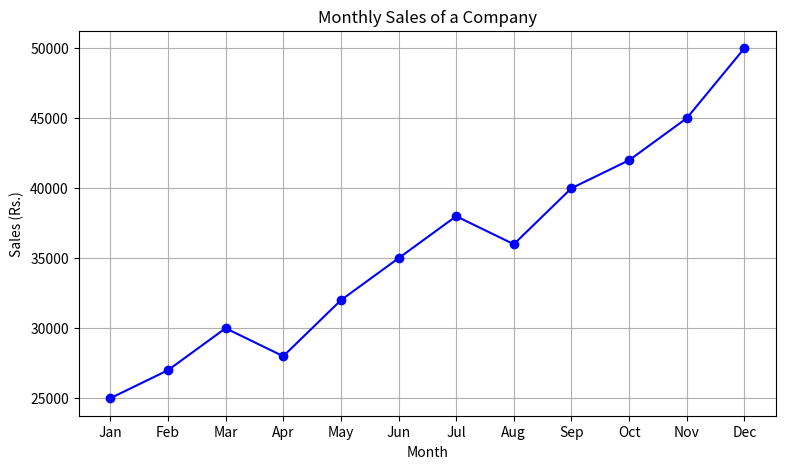
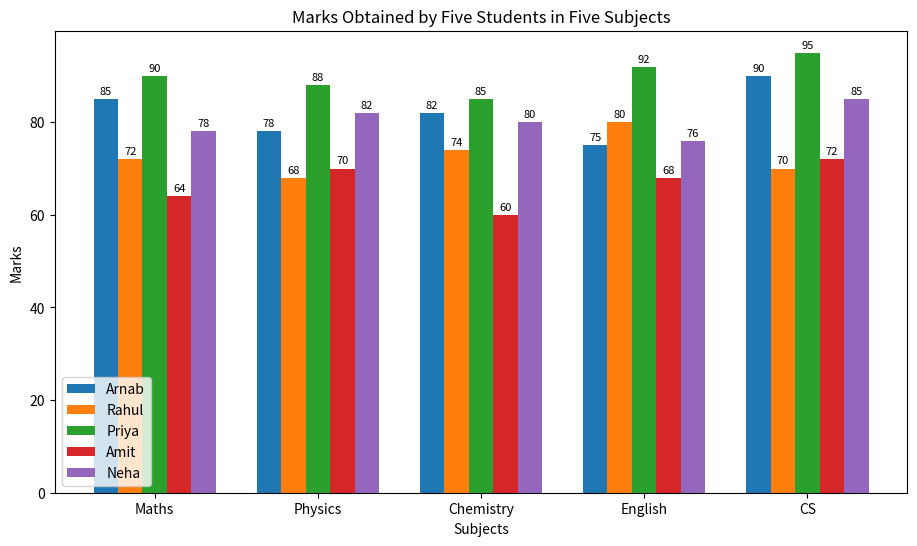
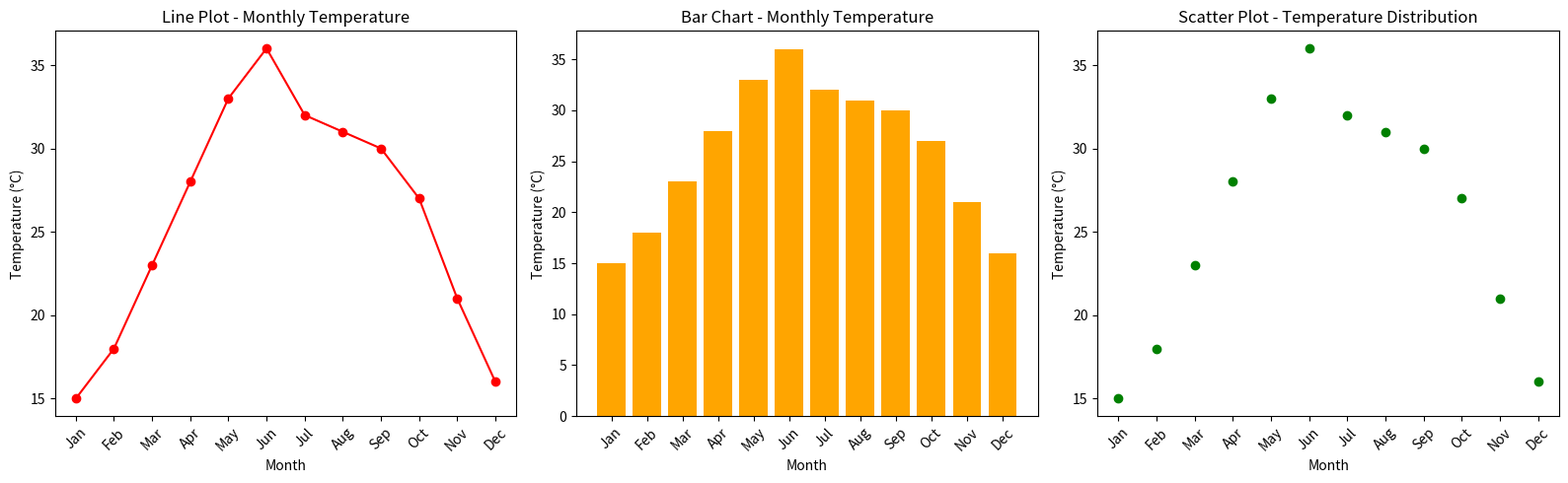
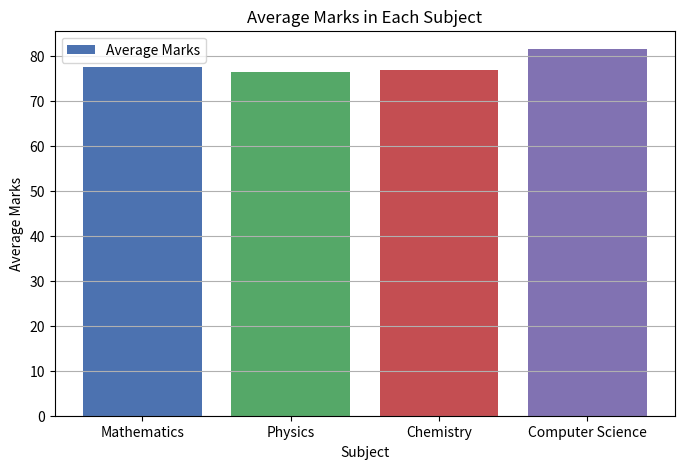
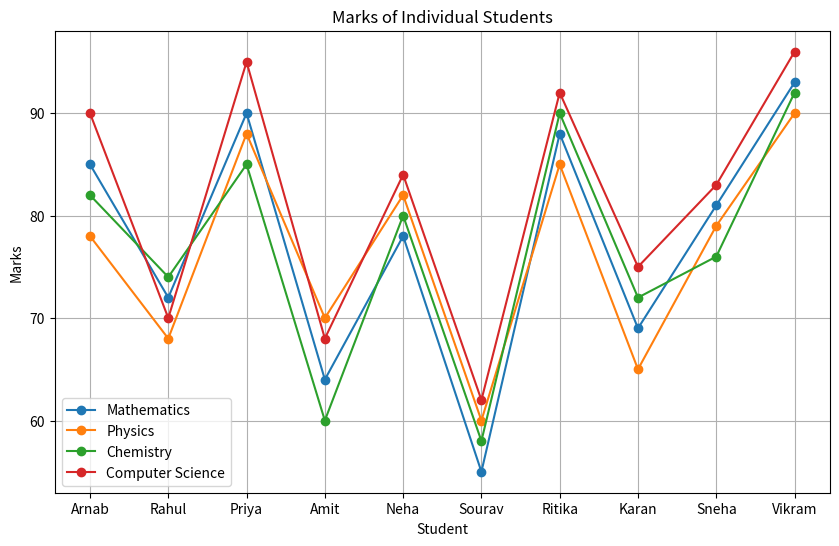
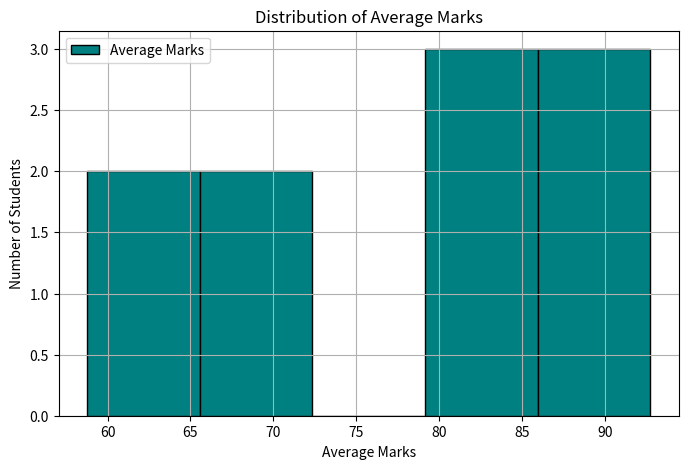

Reproduce these figures in Python, in order.
import array as arr
import random
import numpy as np
import pandas as pd
import matplotlib.pyplot as plt

# ================= Part A - Arrays in Python =================

#1
print("Q1 - Create and Access an Array")

import array as arr

a=arr.array('i',[10,20,30,40,50,60,70,80,90,100])
print("Array elements:",a.tolist())
print("First element:",a[0])
print("Last element:",a[-1])
print("Middle element:",a[len(a)//2])


#2
print("Q2 - Array Operations")

import array as arr

a=arr.array('i',[12,45,7,23,56,89,34,21,67,90])
print("Array:",a.tolist())
print("Sum:",sum(a))
print("Average:",sum(a)/len(a))
print("Maximum:",max(a))
print("Minimum:",min(a))
print("Length:",len(a))


#3
print("Q3 - Insert and Delete Elements")

import array as arr

a=arr.array('i',range(1,11))
print("Original:",a.tolist())
a.insert(3,99)
print("After inserting 99 at position 3:",a.tolist())
a.append(100)
print("After appending 100:",a.tolist())
a.remove(5)
print("After removing 5:",a.tolist())
print("Updated array:",a.tolist())


#4
print("Q4 - Reverse and Sort an Array")

import array as arr
import random

a=arr.array('i',[random.randint(1,100) for _ in range(10)])
print("Original:",a.tolist())
print("Ascending:",sorted(a))
print("Descending:",sorted(a,reverse=True))
a.reverse()
print("Reversed:",a.tolist())


#5
print("Q5 - Search and Count Elements")

import array as arr

a=arr.array('i',[5,12,7,12,9,3,12,8])
target=12
print("Array:",a.tolist())
if target in a:
    print(f"{target} found at index {a.index(target)}")
    print(f"{target} occurs {a.count(target)} time(s)")
else:
    print(f"{target} not found in the array")
target=100
if target in a:
    print(f"{target} found at index {a.index(target)}")
else:
    print(f"{target} not found in the array")


# ================= Part B - NumPy =================

#6
print("Q6 - Creating NumPy Arrays")

import numpy as np

one_d=np.array([1,2,3,4,5])
two_d=np.array([[1,2,3],[4,5,6]])
zeros=np.zeros((3,3))
ones=np.ones((2,4))
rng=np.arange(1,11)
for name,x in [("1-D",one_d),("2-D",two_d),("Zeros",zeros),("Ones",ones),("Range",rng)]:
    print(f"{name} array:\n{x}\nShape: {x.shape}\n")


#7
print("Q7 - Array Indexing and Slicing")

import numpy as np

a=np.arange(1,21)
print("Array:",a)
print("Positive indexing a[3]:",a[3])
print("Negative indexing a[-2]:",a[-2])
print("First five elements:",a[:5])
print("Last five elements:",a[-5:])
print("Alternate elements:",a[::2])


#8
print("Q8 - NumPy Array Arithmetic")

import numpy as np

x=np.array([10,20,30,40,50])
y=np.array([3,4,5,6,7])
print("x:",x)
print("y:",y)
print("Addition:",x+y)
print("Subtraction:",x-y)
print("Multiplication:",x*y)
print("Division:",x/y)
print("Modulus:",x%y)
print("Exponentiation:",x**y)


#9
print("Q9 - Statistical Operations Using NumPy")

import numpy as np

marks=np.array([78,85,92,67,74,88,95,59,81,70])
print("Marks:",marks)
print("Mean:",np.mean(marks))
print("Median:",np.median(marks))
print("Standard deviation:",np.std(marks))
print("Variance:",np.var(marks))
print("Maximum marks:",np.max(marks))
print("Minimum marks:",np.min(marks))


#10
print("Q10 - Reshaping NumPy Arrays")

import numpy as np

a=np.arange(1,25)
for r,c in [(2,12),(3,8),(4,6),(6,4)]:
    b=a.reshape(r,c)
    print(f"{r} x {c} matrix:\n{b}\nShape: {b.shape}\n")


#11
print("Q11 - Matrix Operations")

import numpy as np

m1=np.array([[1,2,3],[4,5,6],[7,8,9]])
m2=np.array([[9,8,7],[6,5,4],[3,2,1]])
print("Matrix 1:\n",m1)
print("Matrix 2:\n",m2)
print("Addition:\n",m1+m2)
print("Subtraction:\n",m1-m2)
print("Element-wise multiplication:\n",m1*m2)
print("Matrix multiplication:\n",np.dot(m1,m2))
print("Transpose of Matrix 1:\n",m1.T)
print("Transpose of Matrix 2:\n",m2.T)


#12
print("Q12 - Finding Elements Using NumPy Conditions")

import numpy as np

a=np.array([12,45,67,23,88,54,31,90,15,62,77,40,29,51,66,8,99,34,57,21])
print("Array:",a)
print("Even numbers:",a[a%2==0])
print("Odd numbers:",a[a%2!=0])
print("Numbers greater than 50:",a[a>50])
print("Numbers between 20 and 60:",a[(a>=20)&(a<=60)])


#13
print("Q13 - NumPy Mathematical Functions")

import numpy as np

angles=np.array([0,30,45,60,90])
rad=np.deg2rad(angles)
print("Angles (degrees):",angles)
print("Sine:",np.round(np.sin(rad),4))
print("Cosine:",np.round(np.cos(rad),4))
print("Tangent (90 is undefined/very large):",np.round(np.tan(rad[:-1]),4))
b=np.array([1,4,9,16,25])
print("Array:",b)
print("sqrt:",np.sqrt(b))
print("log:",np.round(np.log(b),4))
print("exp:",np.round(np.exp(np.array([1,2,3])),4))


#14
print("Q14 - Combining and Splitting Arrays")

import numpy as np

p=np.array([1,2,3])
q=np.array([4,5,6])
print("p:",p,"q:",q)
print("concatenate:",np.concatenate((p,q)))
print("vstack:\n",np.vstack((p,q)))
print("hstack:",np.hstack((p,q)))
big=np.arange(1,10)
print("split into 3:",np.split(big,3))


#15
print("Q15 - Handling Missing and Invalid Values in NumPy")

import numpy as np

a=np.array([10,20,np.nan,40,np.nan,60])
print("Array:",a)
print("NaN positions:",np.isnan(a))
print("Count of NaN values:",np.isnan(a).sum())
mean_val=np.nanmean(a)
print("Mean ignoring NaN:",mean_val)
a[np.isnan(a)]=mean_val
print("After replacing NaN with mean:",a)


# ================= Part C - Pandas =================

#16
print("Q16 - Creating a Pandas Series")

import pandas as pd

s=pd.Series([78,85,92,67,74,88,95,59,81,70])
print("Series:\n",s)
print("Index:",s.index)
print("Values:",s.values)
print("First five:\n",s.head())
print("Last three:\n",s.tail(3))
print("Maximum:",s.max())
print("Minimum:",s.min())


#17
print("Q17 - Creating and Accessing a DataFrame")

import pandas as pd

df=pd.DataFrame({
    "Roll Number":[101,102,103,104,105,106,107,108,109,110],
    "Name":["Arnab","Rahul","Priya","Amit","Neha","Sourav","Ritika","Karan","Sneha","Vikram"],
    "Department":["BCA","BCA","BBA","BCA","BBA","BCA","BBA","BCA","BBA","BCA"],
    "Marks":[85,72,90,64,78,55,88,69,81,93],
    "Attendance":[92,78,85,70,88,65,95,74,82,90]
})
print("Complete DataFrame:\n",df)
print("First five records:\n",df.head())
print("Last five records:\n",df.tail())
print("Selected columns:\n",df[["Name","Marks"]])
print("Record of a particular student (Roll 103):\n",df[df["Roll Number"]==103])


#18
print("Q18 - DataFrame Filtering")

import pandas as pd

df=pd.DataFrame({
    "Roll Number":[101,102,103,104,105,106,107,108,109,110],
    "Name":["Arnab","Rahul","Priya","Amit","Neha","Sourav","Ritika","Karan","Sneha","Vikram"],
    "Department":["BCA","BCA","BBA","BCA","BBA","BCA","BBA","BCA","BBA","BCA"],
    "Marks":[85,72,90,64,78,55,88,69,81,93],
    "Attendance":[92,78,85,70,88,65,95,74,82,90]
})

print("Marks > 75:\n",df[df["Marks"]>75])
print("Attendance > 80%:\n",df[df["Attendance"]>80])
print("Marks > 60 and Attendance > 75%:\n",df[(df["Marks"]>60)&(df["Attendance"]>75)])
print("Department BCA:\n",df[df["Department"]=="BCA"])


#19
print("Q19 - Sorting and Ranking Data")

import pandas as pd

emp=pd.DataFrame({
    "Employee ID":[1,2,3,4,5,6],
    "Name":["Amit","Neha","Rahul","Priya","Karan","Sneha"],
    "Department":["IT","HR","IT","Finance","HR","Finance"],
    "Salary":[55000,48000,72000,61000,45000,66000]
})
print("Ascending by salary:\n",emp.sort_values("Salary"))
print("Descending by salary:\n",emp.sort_values("Salary",ascending=False))
print("Highest paid:\n",emp.loc[emp["Salary"].idxmax()])
print("Lowest paid:\n",emp.loc[emp["Salary"].idxmin()])
emp["Rank"]=emp["Salary"].rank(ascending=False).astype(int)
print("Ranking by salary:\n",emp.sort_values("Rank"))


#20
print("Q20 - Handling Missing Data in Pandas")

import numpy as np
import pandas as pd

sd=pd.DataFrame({
    "Name":["Arnab","Rahul","Priya","Amit","Neha","Sourav"],
    "Marks":[85,np.nan,90,64,np.nan,55],
    "Attendance":[92,78,np.nan,70,88,65],
    "Department":["BCA","BCA",None,"BCA","BBA",None]
})
print("Data:\n",sd)
print("Missing values (True = missing):\n",sd.isnull())
print("Missing values per column:\n",sd.isnull().sum())
print("Rows after removing missing values:\n",sd.dropna())
filled=sd.copy()
filled["Marks"]=filled["Marks"].fillna(filled["Marks"].mean())
filled["Attendance"]=filled["Attendance"].fillna(filled["Attendance"].mean())
print("After replacing numeric missing values with column mean:\n",filled)


#21
print("Q21 - Grouping and Aggregation")

import pandas as pd

e=pd.DataFrame({
    "Department":["IT","HR","IT","Finance","HR","Finance","IT"],
    "Employee Name":["Amit","Neha","Rahul","Priya","Karan","Sneha","Arnab"],
    "Salary":[55000,48000,72000,61000,45000,66000,60000],
    "Experience":[3,2,7,5,1,6,4]
})
g=e.groupby("Department")["Salary"]
print("Average salary:\n",g.mean())
print("Maximum salary:\n",g.max())
print("Minimum salary:\n",g.min())
print("Number of employees:\n",e.groupby("Department")["Employee Name"].count())


# ================= Part D - Matplotlib =================

#22
print("Q22 - Line Plot")

import matplotlib.pyplot as plt

months=["Jan","Feb","Mar","Apr","May","Jun","Jul","Aug","Sep","Oct","Nov","Dec"]
sales=[25000,27000,30000,28000,32000,35000,38000,36000,40000,42000,45000,50000]
plt.figure(figsize=(9,5))
plt.plot(months,sales,marker="o",color="blue")
plt.title("Monthly Sales of a Company")
plt.xlabel("Month")
plt.ylabel("Sales (Rs.)")
plt.grid(True)
plt.show()


#23
print("Q23 - Bar Chart")

import numpy as np
import matplotlib.pyplot as plt

students=["Arnab","Rahul","Priya","Amit","Neha"]
subjects=["Maths","Physics","Chemistry","English","CS"]
marks=[[85,78,82,75,90],[72,68,74,80,70],[90,88,85,92,95],[64,70,60,68,72],[78,82,80,76,85]]
x=np.arange(len(subjects))
w=0.15
plt.figure(figsize=(11,6))
for i,stu in enumerate(students):
    bars=plt.bar(x+i*w,marks[i],w,label=stu)
    for b in bars:
        plt.text(b.get_x()+b.get_width()/2,b.get_height()+1,str(int(b.get_height())),ha="center",fontsize=8)
plt.xticks(x+2*w,subjects)
plt.title("Marks Obtained by Five Students in Five Subjects")
plt.xlabel("Subjects")
plt.ylabel("Marks")
plt.legend()
plt.show()


#24
print("Q24 - Multiple Plots and Subplots")

import matplotlib.pyplot as plt
months=["Jan","Feb","Mar","Apr","May","Jun","Jul","Aug","Sep","Oct","Nov","Dec"]

temp=[15,18,23,28,33,36,32,31,30,27,21,16]
fig,ax=plt.subplots(1,3,figsize=(16,5))
ax[0].plot(months,temp,marker="o",color="red")
ax[0].set_title("Line Plot - Monthly Temperature")
ax[0].set_xlabel("Month")
ax[0].set_ylabel("Temperature (°C)")
ax[1].bar(months,temp,color="orange")
ax[1].set_title("Bar Chart - Monthly Temperature")
ax[1].set_xlabel("Month")
ax[1].set_ylabel("Temperature (°C)")
ax[2].scatter(months,temp,color="green")
ax[2].set_title("Scatter Plot - Temperature Distribution")
ax[2].set_xlabel("Month")
ax[2].set_ylabel("Temperature (°C)")
for a_ in ax:
    a_.tick_params(axis="x",rotation=45)
plt.tight_layout()
plt.show()


#25
print("Q25 - Pandas + NumPy + Matplotlib Data Visualization")

import numpy as np
import pandas as pd
import matplotlib.pyplot as plt

data=pd.DataFrame({
    "Student Name":["Arnab","Rahul","Priya","Amit","Neha","Sourav","Ritika","Karan","Sneha","Vikram"],
    "Mathematics":[85,72,90,64,78,55,88,69,81,93],
    "Physics":[78,68,88,70,82,60,85,65,79,90],
    "Chemistry":[82,74,85,60,80,58,90,72,76,92],
    "Computer Science":[90,70,95,68,84,62,92,75,83,96]
})
subjects=["Mathematics","Physics","Chemistry","Computer Science"]
avg=data[subjects].mean()
print("Average marks of each subject:\n",avg)
data["Total"]=np.sum(data[subjects].values,axis=1)
data["Average"]=np.round(data["Total"]/len(subjects),2)
print(data)

plt.figure(figsize=(8,5))
plt.bar(avg.index,avg.values,color=["#4c72b0","#55a868","#c44e52","#8172b2"],label="Average Marks")
plt.title("Average Marks in Each Subject")
plt.xlabel("Subject")
plt.ylabel("Average Marks")
plt.legend()
plt.grid(axis="y")
plt.show()

plt.figure(figsize=(10,6))
for sub in subjects:
    plt.plot(data["Student Name"],data[sub],marker="o",label=sub)
plt.title("Marks of Individual Students")
plt.xlabel("Student")
plt.ylabel("Marks")
plt.legend()
plt.grid(True)
plt.show()

plt.figure(figsize=(8,5))
plt.hist(data["Average"],bins=5,color="teal",edgecolor="black",label="Average Marks")
plt.title("Distribution of Average Marks")
plt.xlabel("Average Marks")
plt.ylabel("Number of Students")
plt.legend()
plt.grid(True)
plt.show()
